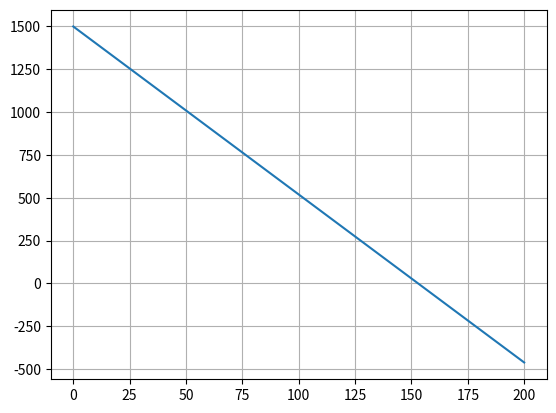

Write Python code to recreate this figure.
from math import sin
import numpy as np
import matplotlib.pyplot as plt

def ode_rk4_1step(dfunc, xi, yi, h):
    k1 = dfunc(xi, yi)
    k2 = dfunc(xi + 0.5*h, yi + 0.5*k1*h)
    k3 = dfunc(xi + 0.5*h, yi + 0.5*k2*h)
    k4 = dfunc(xi + h, yi + k3*h)
    yip1 = yi + (k1 + 2*k2 + 2*k3 + k4)*h/6
    return yip1

def ode_solve(dfunc, do_1step, x0, y0, h, Nstep):
    Nvec = len(y0)
    x = np.zeros(Nstep+1)
    y = np.zeros((Nstep+1,Nvec))
    # Start with initial cond
    x[0] = x0
    y[0,:] = y0[:]
    for i in range(0,Nstep):
        x[i+1] = x[i] + h
        y[i+1,:] = do_1step(dfunc, x[i], y[i,:], h)
    return x, y

def dfunc_for_v(x, y):
    g0 = 9.81
    R = 6.37e6
    return -g0*R**2/(R + x)**2

t0 = 0.0
v0 = 1500.0

Δt = 0.05
Nstep = int(200.0/Δt)
t, v = ode_solve(dfunc_for_v, ode_rk4_1step, t0, [v0], Δt, Nstep)

plt.clf()
plt.plot(t, v)
plt.grid(True)
plt.savefig("IMG_chapra_exercise_22.pdf")